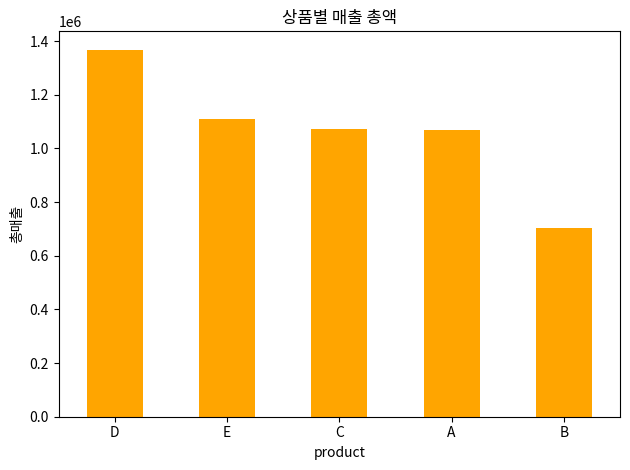

Write the Python code that produced this figure.
import pandas as pd
import numpy as np
import matplotlib.pyplot as plt

products = ["A", "B", "C", "D", "E"]
df = pd.DataFrame({
    "product": np.random.choice(products, 100),
    "price": np.random.randint(1000, 10000, 100),
    "units": np.random.randint(1, 20, 100)
})

df["total"] = df["price"] * df["units"]
summary = (
    df.groupby("product")["total"].agg(["sum", "mean", "count"])
    .sort_values("sum", ascending=False)
)
print(summary)

summary["sum"].plot(kind="bar", color="orange")
plt.title("상품별 매출 총액")
plt.ylabel("총매출")
plt.xticks(rotation=0)
plt.tight_layout()
plt.show()
